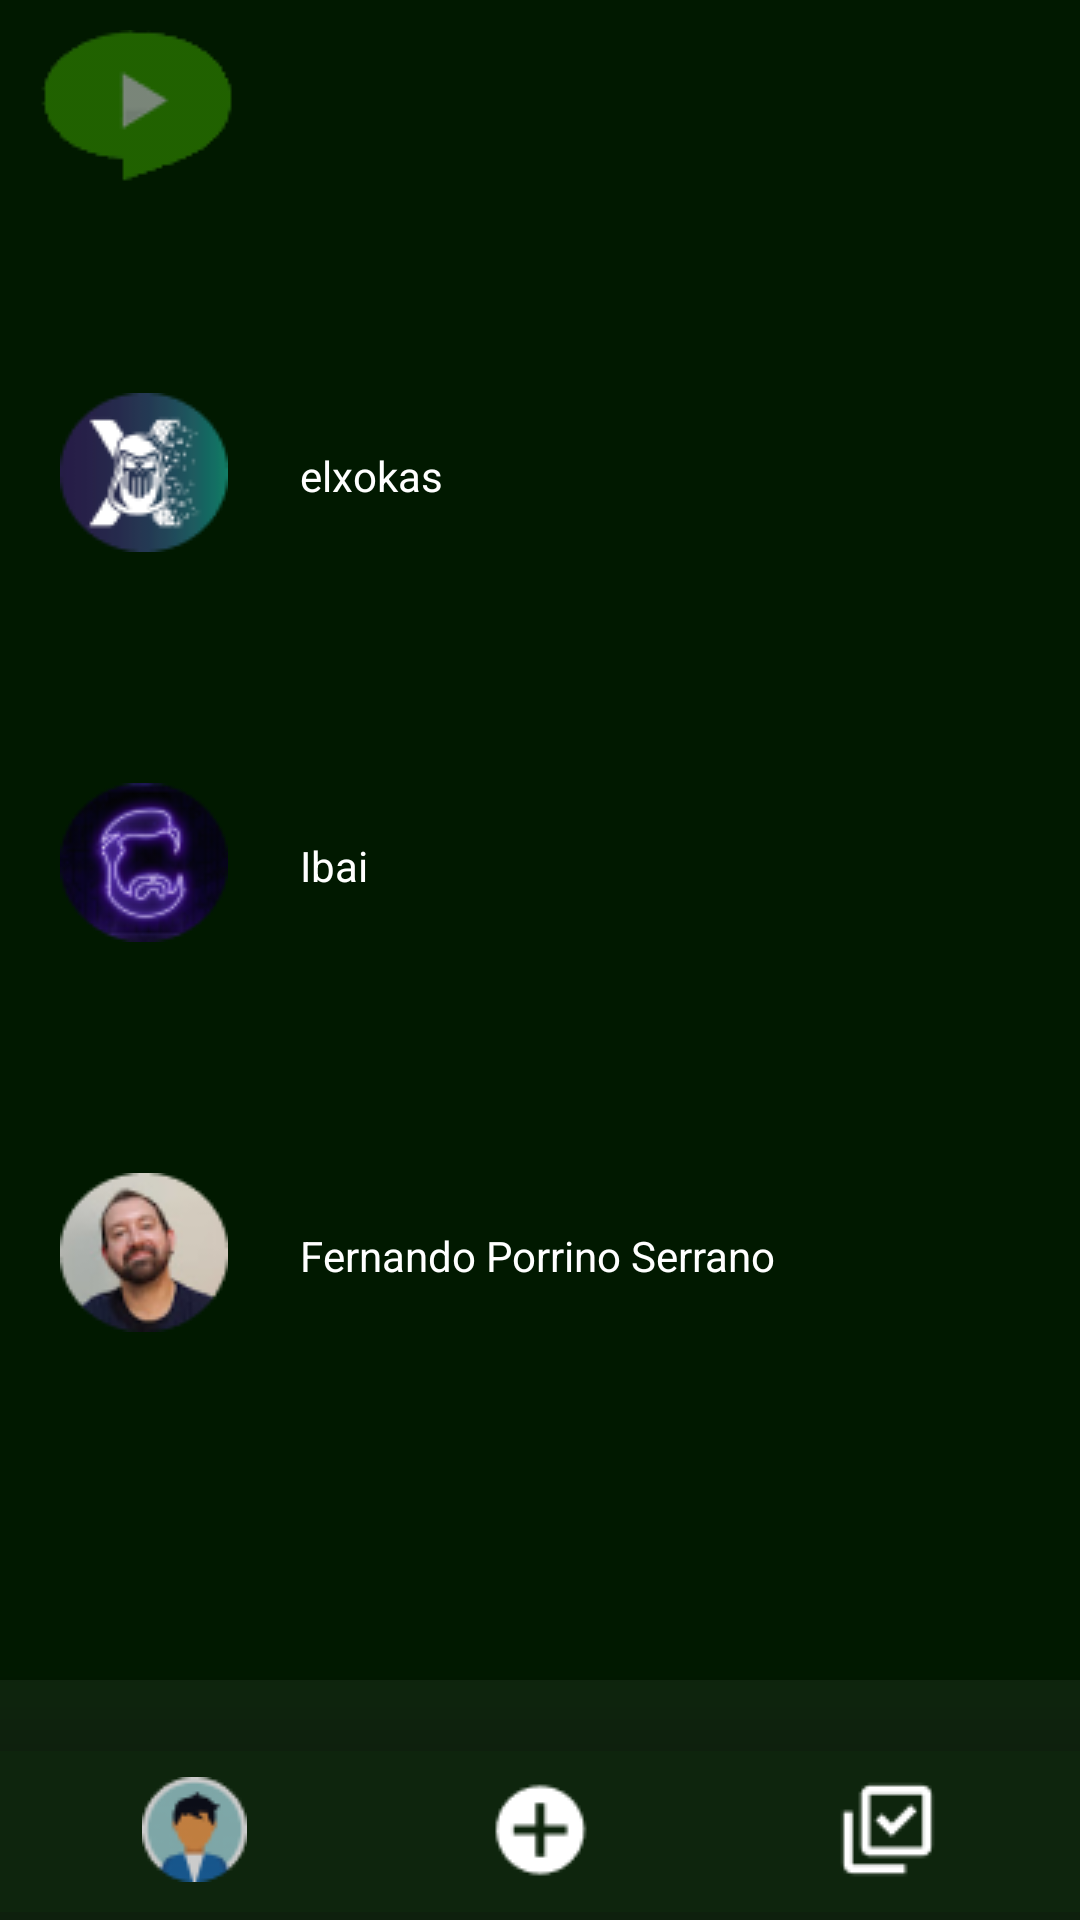

Produce the Android XML layout that renders to this screen, including the resource entries it uses.
<!-- AndroidManifest.xml: application theme Theme.PlaysTv -->
<!-- res/layout/fragment_menu_suscripciones.xml -->
<?xml version="1.0" encoding="utf-8"?>
<androidx.constraintlayout.widget.ConstraintLayout xmlns:android="http://schemas.android.com/apk/res/android"
    xmlns:app="http://schemas.android.com/apk/res-auto"
    xmlns:tools="http://schemas.android.com/tools"
    android:layout_width="match_parent"
    android:layout_height="match_parent"
    tools:context=".MenuSuscripcionesFragment"
    android:background="#011900">

    <ImageButton
        android:id="@+id/logoVolver"
        android:layout_width="wrap_content"
        android:layout_height="wrap_content"
        android:backgroundTint="#00FFFFFF"
        android:src="@drawable/logo2"
        app:layout_constraintLeft_toLeftOf="parent"
        app:layout_constraintTop_toTopOf="parent"/>

    <LinearLayout
        android:id="@+id/item1"
        android:layout_width="match_parent"
        android:layout_height="80dp"
        android:orientation="vertical"
        android:layout_marginTop="50dp"
        tools:layout_editor_absoluteX="1dp"
        tools:layout_editor_absoluteY="71dp"
        app:layout_constraintTop_toBottomOf="@id/logoVolver"
        app:layout_constraintLeft_toLeftOf="parent"
        app:layout_constraintRight_toRightOf="parent"
        app:layout_constraintBottom_toTopOf="@id/item2">

        <ImageView
            android:id="@+id/imageView5"
            android:layout_width="wrap_content"
            android:layout_height="wrap_content"
            android:src="@drawable/xokas"
            android:scaleType="matrix"
            android:layout_marginStart="20dp"
            android:layout_marginTop="10dp"/>

        <TextView
            android:id="@+id/textView2"
            android:layout_width="wrap_content"
            android:layout_height="wrap_content"
            android:text="elxokas"
            android:translationX="100dp"
            android:translationY="-35dp"
            android:textColor="@color/white"/>
    </LinearLayout>

    <LinearLayout
        android:id="@+id/item2"
        android:layout_width="match_parent"
        android:layout_height="80dp"
        android:orientation="vertical"
        android:layout_marginTop="50dp"
        tools:layout_editor_absoluteX="1dp"
        tools:layout_editor_absoluteY="71dp"
        app:layout_constraintTop_toBottomOf="@id/item1"
        app:layout_constraintLeft_toLeftOf="parent"
        app:layout_constraintRight_toRightOf="parent"
        app:layout_constraintBottom_toTopOf="@id/item3">

        <ImageView
            android:id="@+id/imageView8"
            android:layout_width="wrap_content"
            android:layout_height="wrap_content"
            android:src="@drawable/ibai"
            android:layout_marginStart="20dp"
            android:layout_marginTop="10dp"/>

        <TextView
            android:id="@+id/textView14"
            android:layout_width="wrap_content"
            android:layout_height="wrap_content"
            android:text="Ibai"
            android:translationX="100dp"
            android:translationY="-35dp"
            android:textColor="@color/white"/>
    </LinearLayout>

    <LinearLayout
        android:id="@+id/item3"
        android:layout_width="match_parent"
        android:layout_height="80dp"
        android:orientation="vertical"
        android:layout_marginTop="50dp"
        tools:layout_editor_absoluteX="1dp"
        tools:layout_editor_absoluteY="71dp"
        app:layout_constraintTop_toBottomOf="@id/item2"
        app:layout_constraintLeft_toLeftOf="parent"
        app:layout_constraintRight_toRightOf="parent">

        <ImageView
            android:id="@+id/imageView9"
            android:layout_width="wrap_content"
            android:layout_height="wrap_content"
            android:src="@drawable/fer"
            android:layout_marginStart="20dp"
            android:layout_marginTop="10dp"/>

        <TextView
            android:id="@+id/textView15"
            android:layout_width="wrap_content"
            android:layout_height="wrap_content"
            android:text="Fernando Porrino Serrano"
            android:translationX="100dp"
            android:translationY="-35dp"
            android:textColor="@color/white"/>
    </LinearLayout>



    <com.google.android.material.bottomnavigation.BottomNavigationView
        android:id="@+id/bottomNavigationView"
        android:layout_width="410dp"
        android:layout_height="80dp"
        android:background="#0DFFFFFF"
        app:layout_constraintBottom_toBottomOf="parent"
        app:layout_constraintEnd_toEndOf="parent"
        app:layout_constraintStart_toStartOf="parent"
        android:layout_gravity="bottom"
        app:layout_constraintRight_toRightOf="parent"
        app:layout_constraintLeft_toLeftOf="parent">

        <ImageButton
            android:id="@+id/botonPerfil"
            android:layout_width="wrap_content"
            android:layout_height="wrap_content"
            android:layout_gravity="center|left"
            android:backgroundTint="#00FFFFFF"
            android:src="@drawable/perfil"
            android:translationX="60dp"
            android:translationY="10dp" />

        <ImageButton
            android:id="@+id/botonCamara"
            android:layout_width="wrap_content"
            android:layout_height="wrap_content"
            android:layout_gravity="center"
            android:backgroundTint="#00FFFFFF"
            android:src="@drawable/camara"
            android:translationY="10dp" />

        <ImageButton
            android:id="@+id/botonSuscripciones"
            android:layout_width="wrap_content"
            android:layout_height="wrap_content"
            android:layout_gravity="center|right"
            android:backgroundTint="#00FFFFFF"
            android:src="@drawable/suscripciones"
            android:translationX="-60dp"
            android:translationY="10dp"
            app:layout_constraintEnd_toEndOf="parent"
            app:layout_constraintStart_toStartOf="parent" />

    </com.google.android.material.bottomnavigation.BottomNavigationView>




</androidx.constraintlayout.widget.ConstraintLayout>
<!-- resources referenced by this layout -->
<resources>
  <!-- drawable camara: png bitmap (drawable-v24, 546 bytes) -->
  <!-- drawable fer: png bitmap (drawable, 5626 bytes) -->
  <!-- drawable ibai: png bitmap (drawable, 6104 bytes) -->
  <!-- drawable logo2: png bitmap (drawable, 1994 bytes) -->
  <!-- drawable perfil: png bitmap (drawable-v24, 2080 bytes) -->
  <!-- drawable suscripciones: png bitmap (drawable-v24, 504 bytes) -->
  <!-- drawable xokas: png bitmap (drawable, 4504 bytes) -->
  <style name="Theme.PlaysTv" parent="Theme.MaterialComponents.DayNight.DarkActionBar">
          
          <item name="colorPrimary">@color/purple_500</item>
          <item name="colorPrimaryVariant">@color/purple_700</item>
          <item name="colorOnPrimary">@color/white</item>
          
          <item name="colorSecondary">@color/teal_200</item>
          <item name="colorSecondaryVariant">@color/teal_700</item>
          <item name="colorOnSecondary">@color/black</item>
          
          <item name="android:statusBarColor" tools:targetApi="l">?attr/colorPrimaryVariant</item>
          
      </style>
  <!-- not gathered from this repository: default colours our renderer supplied (Android Studio template values) -->
  <color name="purple_500">#FF6200EE</color>
  <color name="purple_700">#FF3700B3</color>
  <color name="teal_200">#FF03DAC5</color>
  <color name="teal_700">#FF018786</color>
  <color name="black">#FF000000</color>
  <color name="white">#FFFFFFFF</color>
</resources>
